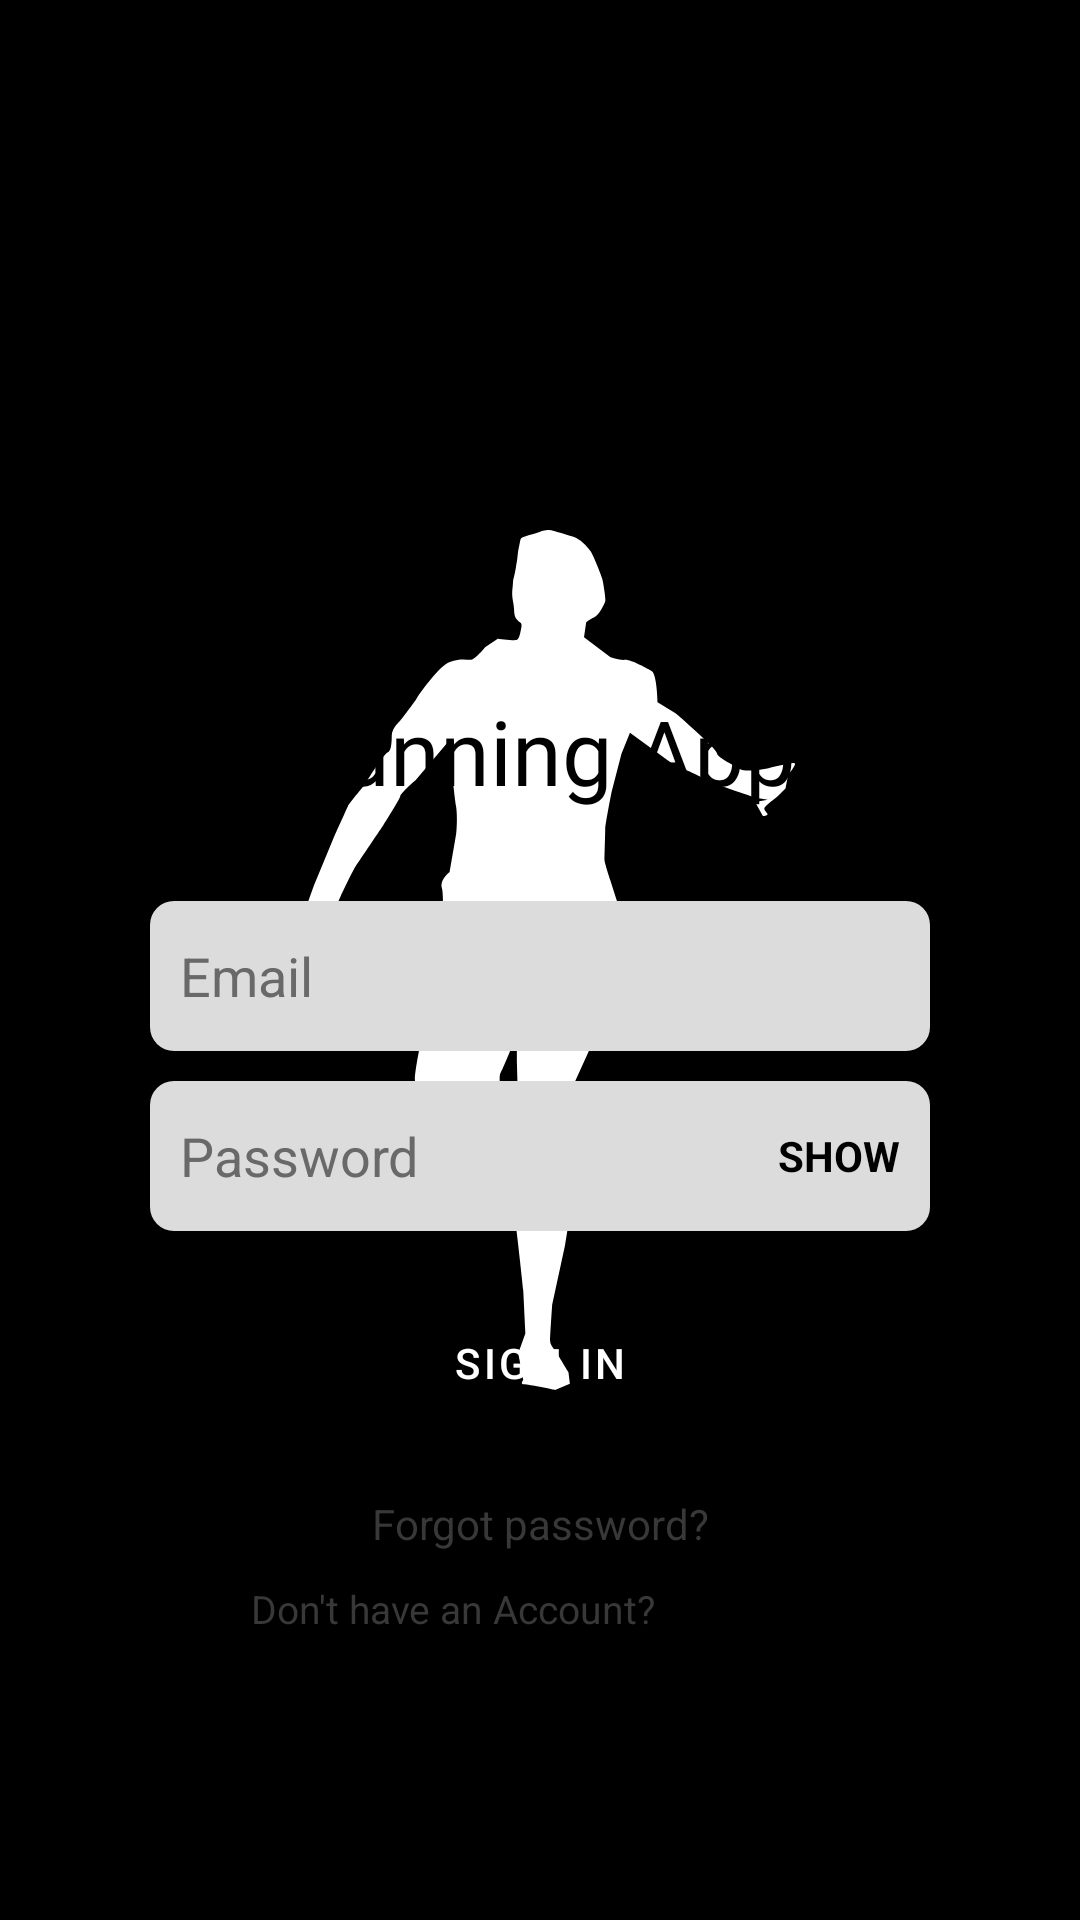

Reconstruct the res/layout file that produces this screen, plus the resources it refers to.
<!-- AndroidManifest.xml: application theme splashScreenTheme -->
<!-- res/layout/activity_login.xml -->
<?xml version="1.0" encoding="utf-8"?>
<layout xmlns:android="http://schemas.android.com/apk/res/android">
    <ScrollView android:layout_width="match_parent"
        android:layout_height="match_parent">

        <RelativeLayout xmlns:app="http://schemas.android.com/apk/res-auto"
            xmlns:tools="http://schemas.android.com/tools"
            android:layout_width="match_parent"
            android:layout_height="wrap_content"
            tools:context=".activities.MainActivity">

            <ImageView
                android:id="@+id/imageViewLogo"
                android:layout_marginTop="20dp"
                android:layout_centerHorizontal="true"
                android:layout_width="200dp"
                android:layout_height="200dp"
                android:src="@drawable/runner" />

            <TextView
                android:id="@+id/textViewRunningapp"
                android:layout_width="match_parent"
                android:layout_height="wrap_content"
                android:layout_below="@id/imageViewLogo"
                android:fontFamily="@font/secular_one_regular"
                android:gravity="center"
                android:padding="10dp"
                android:text="Running App"
                android:textColor="@color/black"
                android:textSize="30sp" />

            <EditText
                android:id="@+id/editTextUsernameLogin"
                android:layout_width="match_parent"
                android:layout_height="wrap_content"
                android:layout_below="@id/textViewRunningapp"
                android:layout_marginHorizontal="50dp"
                android:layout_marginTop="20dp"
                android:background="@drawable/custom_edit_text"
                android:hint="Email"
                android:padding="10dp"
                android:textColorHint="@color/grey_100" />

            <FrameLayout
                android:layout_marginTop="10dp"
                android:layout_marginHorizontal="50dp"
                android:id="@+id/frame_layout"
                android:layout_width="match_parent"
                android:layout_height="wrap_content"
                android:layout_below="@id/editTextUsernameLogin">

                <EditText
                    android:inputType="textPassword"
                    android:id="@+id/editTextPasswordLogin"
                    android:layout_width="match_parent"
                    android:layout_height="wrap_content"
                    android:background="@drawable/custom_edit_text"
                    android:hint="Password"
                    android:padding="10dp"
                    android:textColorHint="@color/grey_100" />
                <TextView
                    android:id="@+id/textViewShowHidePassword"
                    android:textColor="@color/black"
                    android:textStyle="bold"
                    android:gravity="center_vertical"
                    android:layout_marginEnd="10dp"
                    android:layout_gravity="end"
                    android:text="SHOW"
                    android:layout_width="wrap_content"
                    android:layout_height="match_parent"/>
            </FrameLayout>


            <com.google.android.material.button.MaterialButton
                android:id="@+id/buttonSignIn"
                android:layout_width="match_parent"
                android:layout_height="wrap_content"
                android:layout_below="@id/frame_layout"
                android:layout_marginHorizontal="50dp"
                android:layout_marginTop="20dp"
                android:background="@drawable/custom_button"
                android:text="Sign in"
                android:textColor="@color/white"
                app:backgroundTint="@null" />
            
            
            
            
            
            
            
            
            
            

            <TextView
                android:id="@+id/textViewForgotPassword"
                android:layout_width="match_parent"
                android:layout_height="wrap_content"
                android:layout_below="@+id/buttonSignIn"
                android:layout_marginHorizontal="50dp"
                android:layout_marginTop="20dp"
                android:gravity="center"
                android:text="Forgot password?"
                android:textColor="@color/grey_300"
                android:textSize="14sp" />

            <LinearLayout
                android:layout_below="@id/textViewForgotPassword"
                android:layout_marginBottom="10dp"
                android:gravity="center"
                android:orientation="horizontal"
                android:layout_alignParentBottom="true"
                android:layout_width="match_parent"
                android:layout_height="wrap_content">

                <TextView
                    android:textColor="@color/grey_300"
                    android:textSize="13sp"
                    android:text="Don't have an Account?"
                    android:layout_width="wrap_content"
                    android:layout_height="wrap_content"/>
                <TextView
                    android:id="@+id/textViewBackWelComeScreen2"
                    android:textSize="13sp"
                    android:layout_marginStart="10dp"
                    android:textStyle="bold"
                    android:textColor="@color/black"
                    android:text="Go back"
                    android:layout_width="wrap_content"
                    android:layout_height="wrap_content"/>

            </LinearLayout>

        </RelativeLayout>
    </ScrollView>

</layout>
<!-- resources referenced by this layout -->
<resources>
  <color name="black">#FF000000</color>
  <color name="grey_100">#696969</color>
  <color name="grey_300">#383838</color>
  <color name="white">#FFFFFFFF</color>
  <!-- drawable custom_edit_text (drawable) -->
  <?xml version="1.0" encoding="utf-8"?>
  <shape xmlns:android="http://schemas.android.com/apk/res/android">
  
  
      <corners android:radius="8dp"/>
      <solid android:color="@color/grey_90"/>
      <size android:height="50dp"/>
  </shape>
  <style name="splashScreenTheme" parent="Theme.MaterialComponents.DayNight.NoActionBar">
          <item name="android:windowBackground">@drawable/splash_image</item>
          <item name="android:statusBarColor">@color/black</item>
      </style>
  <color name="grey_90">#DCDCDC</color>
  <!-- drawable splash_image (drawable) -->
  <?xml version="1.0" encoding="utf-8"?>
  <layer-list xmlns:android="http://schemas.android.com/apk/res/android">
  
      <item android:drawable="@color/black"/>
      <item android:drawable="@drawable/ic_logo"
          android:gravity="center"/>
  </layer-list>
  <!-- drawable ic_logo: vector/xml drawable (drawable, 3264 chars, omitted) -->
</resources>
